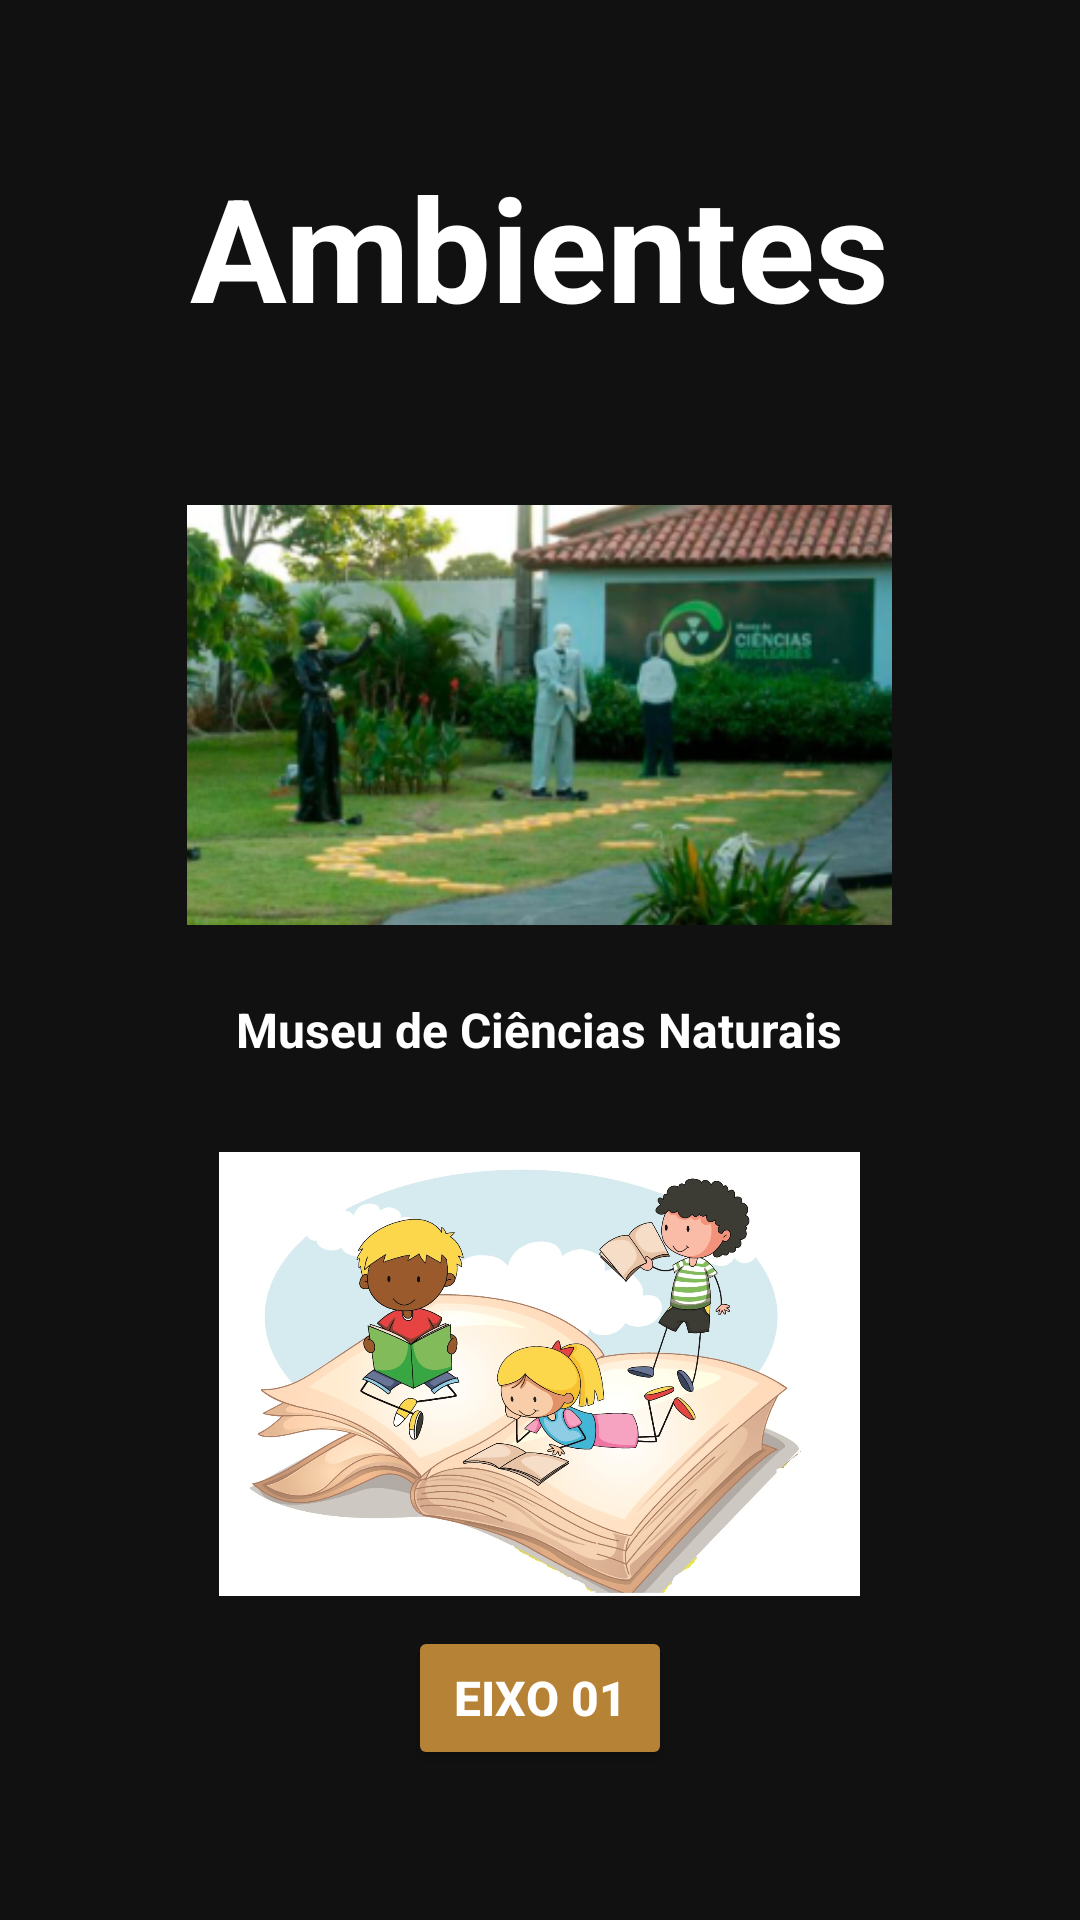

This screen was rendered from an Android layout file. Write that file and the resources it references.
<!-- AndroidManifest.xml: application theme Theme.MapaDoSaber -->
<!-- res/layout/activity_ambientes.xml -->
<?xml version="1.0" encoding="utf-8"?>
<LinearLayout xmlns:android="http://schemas.android.com/apk/res/android"
    xmlns:app="http://schemas.android.com/apk/res-auto"
    xmlns:tools="http://schemas.android.com/tools"
    android:layout_width="match_parent"
    android:layout_height="match_parent"
    android:background="#121111"
    android:orientation="vertical"
    tools:context=".Ambientes">

    <TextView
        android:id="@+id/textAmbientes"
        android:layout_width="wrap_content"
        android:layout_height="wrap_content"
        android:layout_gravity="center"
        android:layout_margin="50dp"
        android:text="Ambientes"
        android:textAlignment="center"
        android:textColor="#FFFFFF"
        android:textSize="48sp"
        android:textStyle="bold" />

    <ImageView
        android:id="@+id/imageMCN"
        android:layout_width="235dp"
        android:layout_height="148dp"
        android:layout_gravity="center"
        app:srcCompat="@drawable/mcs" />

    <TextView
        android:id="@+id/textViewMuseuCienciasNaturais"
        android:layout_width="wrap_content"
        android:layout_height="wrap_content"
        android:layout_gravity="center"
        android:layout_marginTop="20dp"
        android:text="Museu de Ciências Naturais"
        android:textColor="#FFFFFF"
        android:textSize="16sp"
        android:textStyle="bold" />

    <ImageView
        android:id="@+id/imageViewEixo"
        android:layout_width="235dp"
        android:layout_height="148dp"
        android:layout_gravity="center"
        android:layout_marginTop="30dp"
        app:srcCompat="@drawable/background_eixo1" />

    <Button
        android:id="@+id/buttonEixo"
        android:layout_width="wrap_content"
        android:layout_height="wrap_content"
        android:layout_gravity="center"
        android:layout_marginTop="10dp"
        android:backgroundTint="#B68236"
        android:onClick="abrirEixo1"
        android:text="Eixo 01"
        android:textColor="#FFFFFF"
        android:textSize="16sp"
        android:textStyle="bold" />
</LinearLayout>
<!-- resources referenced by this layout -->
<resources>
  <!-- drawable background_eixo1: jpg bitmap (drawable, 915428 bytes) -->
  <!-- drawable mcs: png bitmap (drawable, 147248 bytes) -->
  <style name="Theme.MapaDoSaber" parent="Theme.MaterialComponents.DayNight.DarkActionBar">
          
          <item name="colorPrimary">@color/purple_500</item>
          <item name="colorPrimaryVariant">@color/purple_700</item>
          <item name="colorOnPrimary">@color/white</item>
          
          <item name="colorSecondary">@color/teal_200</item>
          <item name="colorSecondaryVariant">@color/teal_700</item>
          <item name="colorOnSecondary">@color/black</item>
          
          <item name="android:statusBarColor" tools:targetApi="l">?attr/colorPrimaryVariant</item>
          
      </style>
  <color name="purple_500">#FF000000</color>
  <color name="purple_700">#C68D38</color>
  <color name="white">#FFFFFFFF</color>
  <color name="teal_200">#FF03DAC5</color>
  <color name="teal_700">#FF018786</color>
  <color name="black">#FF000000</color>
</resources>
